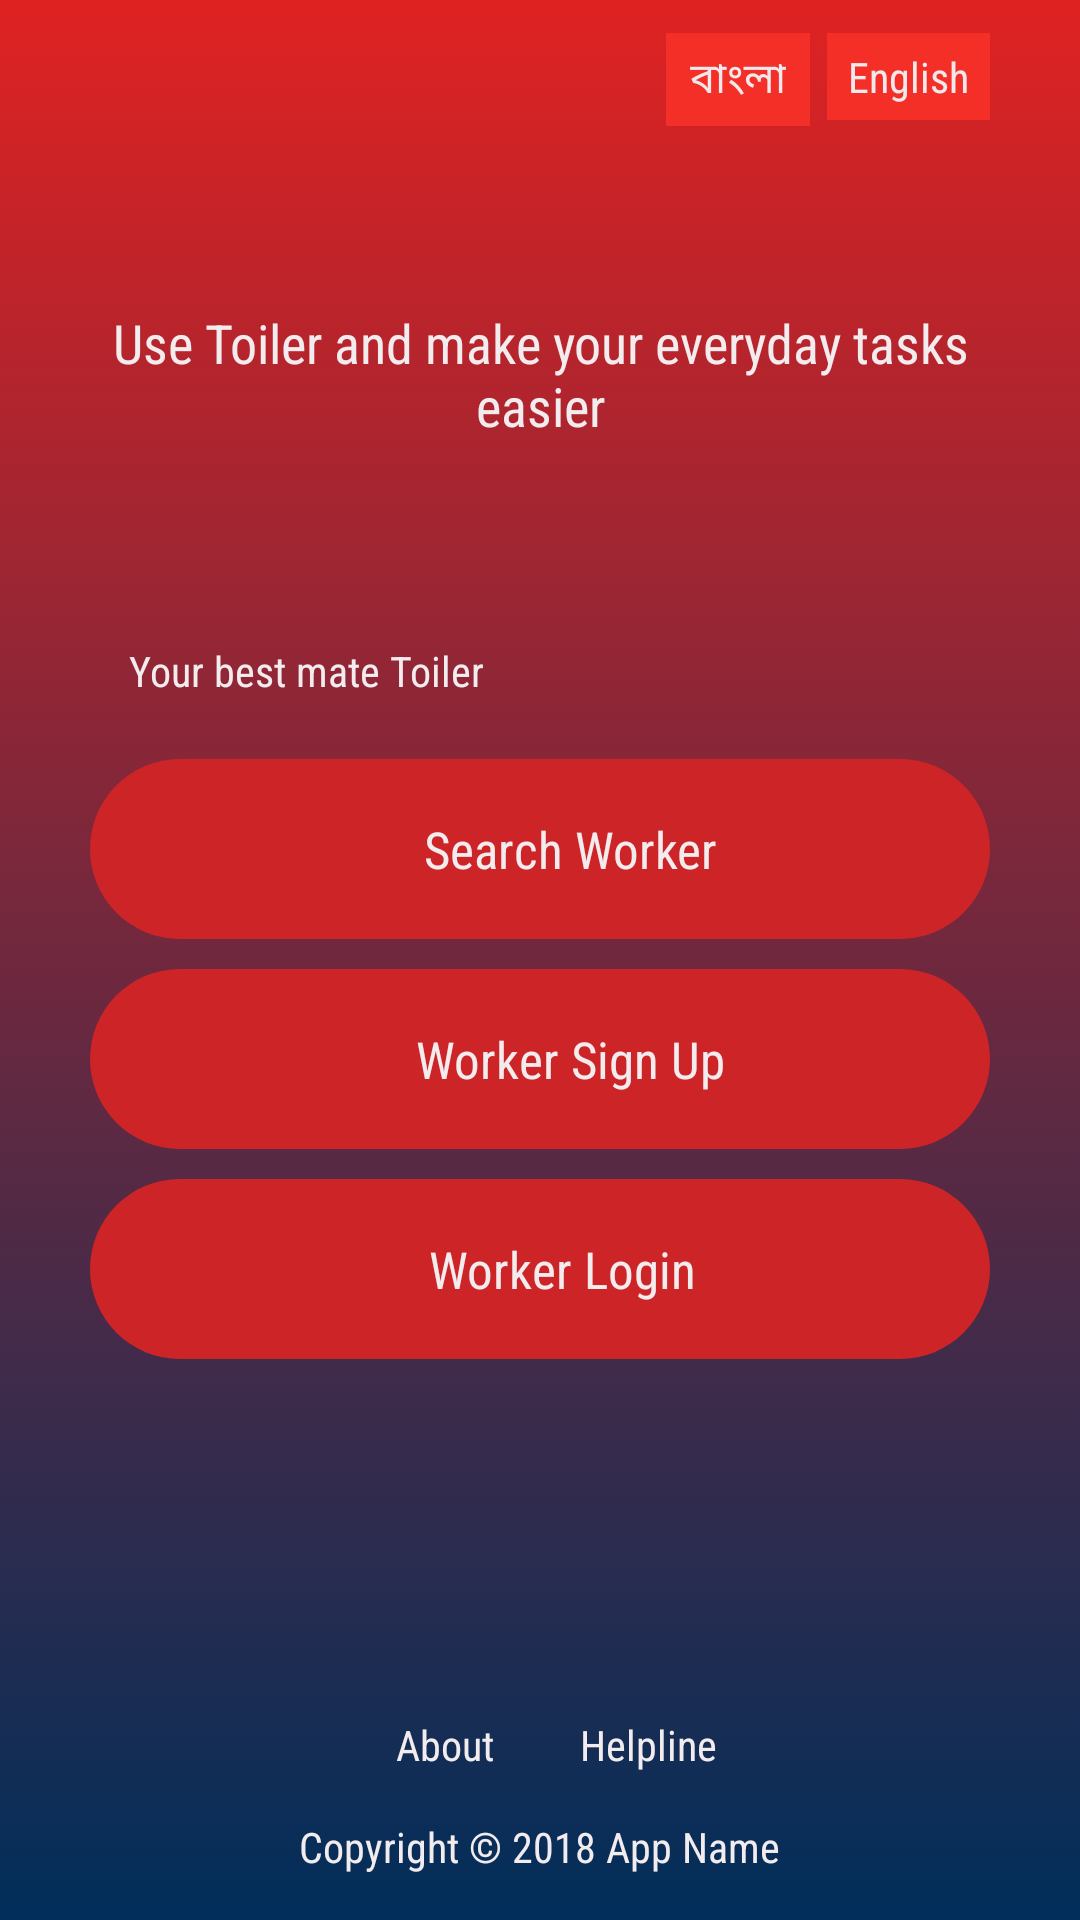

The Android layout XML behind this screen, and the referenced resources:
<!-- AndroidManifest.xml: application theme AppTheme -->
<!-- res/layout/content_panel.xml -->
<?xml version="1.0" encoding="utf-8"?>
<RelativeLayout xmlns:android="http://schemas.android.com/apk/res/android"
    xmlns:app="http://schemas.android.com/apk/res-auto"
    xmlns:tools="http://schemas.android.com/tools"
    android:layout_width="match_parent"
    android:layout_height="match_parent"
    android:background="@drawable/gradient_upper"
    app:layout_behavior="@string/appbar_scrolling_view_behavior"
    tools:context="com.toiler.enigmasystems.Panel"
    tools:showIn="@layout/activity_panel">

    <RelativeLayout
        android:id="@+id/relativeLayout"
        android:layout_width="match_parent"
        android:layout_height="190dp"
        android:layout_alignParentLeft="true"
        android:layout_alignParentStart="true"
        android:layout_alignParentTop="true">

        <TextView
            android:id="@+id/englishBtn"
            android:layout_width="wrap_content"
            android:layout_height="wrap_content"
            android:layout_alignBaseline="@+id/banglaBtn"
            android:layout_alignBottom="@+id/banglaBtn"
            android:layout_alignEnd="@+id/textView2"
            android:layout_alignRight="@+id/textView2"
            android:background="#FFF42F28"
            android:fontFamily="sans-serif-condensed"
            android:paddingBottom="5dp"
            android:paddingLeft="7dp"
            android:paddingRight="7dp"
            android:paddingTop="5dp"
            android:text="@string/eng_btn"
            android:textColor="#FFEFE9EB" />

        <TextView
            android:id="@+id/banglaBtn"
            android:layout_width="wrap_content"
            android:layout_height="wrap_content"
            android:layout_alignEnd="@+id/textView2"
            android:layout_alignRight="@+id/textView2"
            android:layout_alignTop="@+id/imageView6"
            android:layout_marginEnd="60dp"
            android:layout_marginRight="51dp"
            android:background="#FFF42F28"
            android:fontFamily="sans-serif-condensed"
            android:paddingBottom="5dp"
            android:paddingLeft="8dp"
            android:paddingRight="8dp"
            android:paddingTop="5dp"
            android:text="@string/bd_btn"
            android:textColor="#FFEFE9EB" />

        <ImageView
            android:id="@+id/imageView6"
            android:layout_width="80dp"
            android:layout_height="80dp"
            android:layout_alignLeft="@+id/textView2"
            android:layout_alignParentTop="true"
            android:layout_alignStart="@+id/textView2"
            android:layout_marginTop="11dp"
            app:srcCompat="@drawable/toilertitlelogo" />

        <TextView
            android:id="@+id/textView2"
            android:layout_width="wrap_content"
            android:layout_height="wrap_content"
            android:layout_below="@+id/imageView6"
            android:layout_centerHorizontal="true"
            android:layout_marginLeft="30dp"
            android:layout_marginRight="30dp"
            android:layout_marginTop="11dp"
            android:fontFamily="sans-serif-condensed"
            android:gravity="center"
            android:text="@string/app_slogan"
            android:textColor="#FFF2ECEE"
            android:textSize="18sp" />
    </RelativeLayout>

    <RelativeLayout
        android:id="@+id/relativeLayout2"
        android:layout_width="match_parent"
        android:layout_height="60dp"
        android:layout_alignParentLeft="true"
        android:layout_alignParentStart="true"
        android:layout_below="@+id/textView3"
        android:layout_marginLeft="30dp"
        android:layout_marginRight="30dp"
        android:background="@drawable/back_but">

        <RelativeLayout
            android:id="@+id/search_worker"
            android:layout_width="match_parent"
            android:layout_height="match_parent"
            android:background="?attr/selectableItemBackground"
            android:clickable="true">

            <TextView
                android:id="@+id/textView4"
                android:layout_width="match_parent"
                android:layout_height="wrap_content"
                android:layout_centerHorizontal="true"
                android:layout_centerVertical="true"
                android:fontFamily="sans-serif-condensed"
                android:gravity="center"
                android:paddingLeft="20dp"
                android:text="@string/worker_filter_btn"
                android:textColor="#FFF2ECEE"
                android:textSize="17sp" />

            <ImageView
                android:id="@+id/imageView4"
                android:layout_width="35dp"
                android:layout_height="35dp"
                android:layout_alignParentLeft="true"
                android:layout_alignParentStart="true"
                android:layout_centerVertical="true"
                android:layout_marginLeft="32dp"
                android:layout_marginStart="32dp"
                app:srcCompat="@drawable/spinner_des" />

        </RelativeLayout>

    </RelativeLayout>

    <RelativeLayout
        android:id="@+id/relativeLayout3"
        android:layout_width="match_parent"
        android:layout_height="60dp"
        android:layout_alignParentLeft="true"
        android:layout_alignParentStart="true"
        android:layout_below="@+id/relativeLayout2"
        android:layout_marginLeft="30dp"
        android:layout_marginRight="30dp"
        android:layout_marginTop="10dp"
        android:background="@drawable/back_but">

        <RelativeLayout
            android:id="@+id/add_worker"
            android:layout_width="match_parent"
            android:layout_height="match_parent"
            android:background="?attr/selectableItemBackground"
            android:clickable="true">

            <TextView
                android:id="@+id/textView5"
                android:layout_width="match_parent"
                android:layout_height="wrap_content"
                android:layout_centerHorizontal="true"
                android:layout_centerVertical="true"
                android:fontFamily="sans-serif-condensed"
                android:gravity="center"
                android:paddingLeft="20dp"
                android:text="@string/add_worker_btn"
                android:textColor="#FFF2ECEE"
                android:textSize="17sp" />

            <ImageView
                android:id="@+id/imageView5"
                android:layout_width="35dp"
                android:layout_height="35dp"
                android:layout_alignParentLeft="true"
                android:layout_alignParentStart="true"
                android:layout_centerVertical="true"
                android:layout_marginLeft="36dp"
                android:layout_marginStart="36dp"
                app:srcCompat="@drawable/icon_two" />

        </RelativeLayout>

    </RelativeLayout>

    <RelativeLayout
        android:layout_width="match_parent"
        android:layout_height="60dp"
        android:layout_alignParentLeft="true"
        android:layout_alignParentStart="true"
        android:layout_below="@+id/relativeLayout3"
        android:layout_marginLeft="30dp"
        android:layout_marginRight="30dp"
        android:layout_marginTop="10dp"
        android:background="@drawable/back_but">

        <RelativeLayout
            android:id="@+id/workerLogin"
            android:layout_width="match_parent"
            android:layout_height="match_parent"
            android:background="?attr/selectableItemBackground"
            android:clickable="true">

            <TextView
                android:id="@+id/textView11"
                android:layout_width="match_parent"
                android:layout_height="wrap_content"
                android:layout_centerHorizontal="true"
                android:layout_centerVertical="true"
                android:fontFamily="sans-serif-condensed"
                android:gravity="center"
                android:paddingLeft="15dp"
                android:text="@string/worker_login_title"
                android:textColor="#FFF2ECEE"
                android:textSize="17sp" />

            <ImageView
                android:id="@+id/imageView14"
                android:layout_width="35dp"
                android:layout_height="35dp"
                android:layout_alignParentLeft="true"
                android:layout_alignParentStart="true"
                android:layout_centerVertical="true"
                android:layout_marginLeft="36dp"
                android:layout_marginStart="36dp"
                app:srcCompat="@drawable/login_ico_worker" />
        </RelativeLayout>
    </RelativeLayout>

    <TextView
        android:id="@+id/textView9"
        android:layout_width="70dp"
        android:layout_height="wrap_content"

        android:fontFamily="sans-serif-condensed"
        android:gravity="center"
        android:padding="15dp"
        android:paddingBottom="5dp"
        android:paddingEnd="5dp"
        android:paddingStart="5dp"
        android:paddingTop="5dp"
        android:text="@string/helpline_bt"
        android:textColor="#FFF2ECEE"
        android:layout_above="@+id/textView10"
        android:layout_alignRight="@+id/textView10"
        android:layout_alignEnd="@+id/textView10"
        android:layout_marginRight="9dp"
        android:layout_marginEnd="9dp"
        android:background="?attr/selectableItemBackground"/>

    <TextView
        android:id="@+id/textView10"
        android:layout_width="wrap_content"
        android:layout_height="wrap_content"
        android:layout_alignParentBottom="true"
        android:layout_centerHorizontal="true"
        android:fontFamily="sans-serif-condensed"
        android:paddingBottom="15dp"
        android:text="@string/copyright_str"
        android:textColor="#FFF2ECEE" />

    <TextView
        android:id="@+id/textView3"
        android:layout_width="wrap_content"
        android:layout_height="wrap_content"
        android:layout_alignLeft="@+id/relativeLayout2"
        android:layout_alignStart="@+id/relativeLayout2"
        android:layout_below="@+id/relativeLayout"
        android:layout_marginLeft="13dp"
        android:layout_marginStart="13dp"
        android:layout_marginTop="14dp"
        android:fontFamily="sans-serif-condensed"
        android:paddingBottom="20dp"
        android:paddingTop="10dp"
        android:text="@string/app_slogan_ext"
        android:textColor="#FFF2ECEE" />

    <TextView
        android:id="@+id/about"
        android:layout_width="65dp"
        android:layout_height="wrap_content"
        android:layout_above="@+id/textView10"
        android:layout_toLeftOf="@+id/textView9"
        android:layout_toStartOf="@+id/textView9"
        android:background="?attr/selectableItemBackground"
        android:fontFamily="sans-serif-condensed"
        android:gravity="center"
        android:padding="15dp"
        android:paddingEnd="10dp"
        android:paddingStart="10dp"
        android:text="@string/about_bt"
        android:textColor="#FFF2ECEE" />
</RelativeLayout>
<!-- res/layout/activity_panel.xml (included above) -->
<?xml version="1.0" encoding="utf-8"?>
<android.support.design.widget.CoordinatorLayout xmlns:android="http://schemas.android.com/apk/res/android"
    xmlns:app="http://schemas.android.com/apk/res-auto"
    xmlns:tools="http://schemas.android.com/tools"
    android:layout_width="match_parent"
    android:layout_height="match_parent"
    tools:context="com.toiler.enigmasystems.Panel">

    <android.support.design.widget.AppBarLayout
        android:layout_width="match_parent"
        android:layout_height="wrap_content"
        android:theme="@style/AppTheme.AppBarOverlay">

    </android.support.design.widget.AppBarLayout>

    <include layout="@layout/content_panel" />

</android.support.design.widget.CoordinatorLayout>
<!-- resources referenced by this layout -->
<resources>
  <!-- drawable back_but (drawable) -->
  <?xml version="1.0" encoding="utf-8"?>
  <shape xmlns:android="http://schemas.android.com/apk/res/android" android:shape="rectangle" >
      <corners
          android:topLeftRadius="100dp"
          android:topRightRadius="100dp"
          android:bottomLeftRadius="100dp"
          android:bottomRightRadius="100dp"
          />
      <solid
          android:color="#CD2427"
          />
      <padding
          android:left="0dp"
          android:top="0dp"
          android:right="0dp"
          android:bottom="0dp"
          />
      <size
          android:width="270dp"
          android:height="60dp"
          />
  
  </shape>
  <!-- drawable gradient_upper (drawable) -->
  <?xml version="1.0" encoding="utf-8"?>
  <selector xmlns:android="http://schemas.android.com/apk/res/android">
      <item>
          <shape>
              <gradient
                  android:angle="90"
                  android:startColor="#002E5A"
                  android:endColor="#df2222"
                  android:type="linear" />
          </shape>
      </item>
  </selector>
  <!-- drawable icon_two: png bitmap (drawable, 34559 bytes) -->
  <!-- drawable login_ico_worker: png bitmap (drawable, 4321 bytes) -->
  <!-- drawable spinner_des: png bitmap (drawable, 5834 bytes) -->
  <!-- drawable toilertitlelogo: png bitmap (drawable, 8776 bytes) -->
  <string name="about_bt">About</string>
  <string name="add_worker_btn">Worker Sign Up</string>
  <string name="app_slogan">Use Toiler and make your everyday tasks easier</string>
  
      //App extra slogan
  <string name="app_slogan_ext">Your best mate Toiler</string>
  
      //Add worker Btn
  <string name="bd_btn">বাংলা</string>
  
      //About, Helpline
  <string name="copyright_str">Copyright © 2018 App Name</string>
  <string name="eng_btn">English</string>
  <string name="helpline_bt">Helpline</string>
  
      //Copyright
  <string name="worker_filter_btn">Search Worker</string>
  
      //Eng, BD Btn
  <string name="worker_login_title">Worker Login</string>
  <style name="AppTheme.AppBarOverlay" parent="ThemeOverlay.AppCompat.Dark.ActionBar" />
  <style name="AppTheme" parent="Theme.AppCompat.Light.DarkActionBar">
          
          <item name="colorPrimary">@color/colorPrimary</item>
          <item name="colorPrimaryDark">@color/colorPrimaryDark</item>
          <item name="colorAccent">@color/colorAccent</item>
      </style>
  <color name="colorPrimary">#DD2324</color>
  <color name="colorPrimaryDark">#DD2324</color>
  <color name="colorAccent">#ff4a40</color>
</resources>
